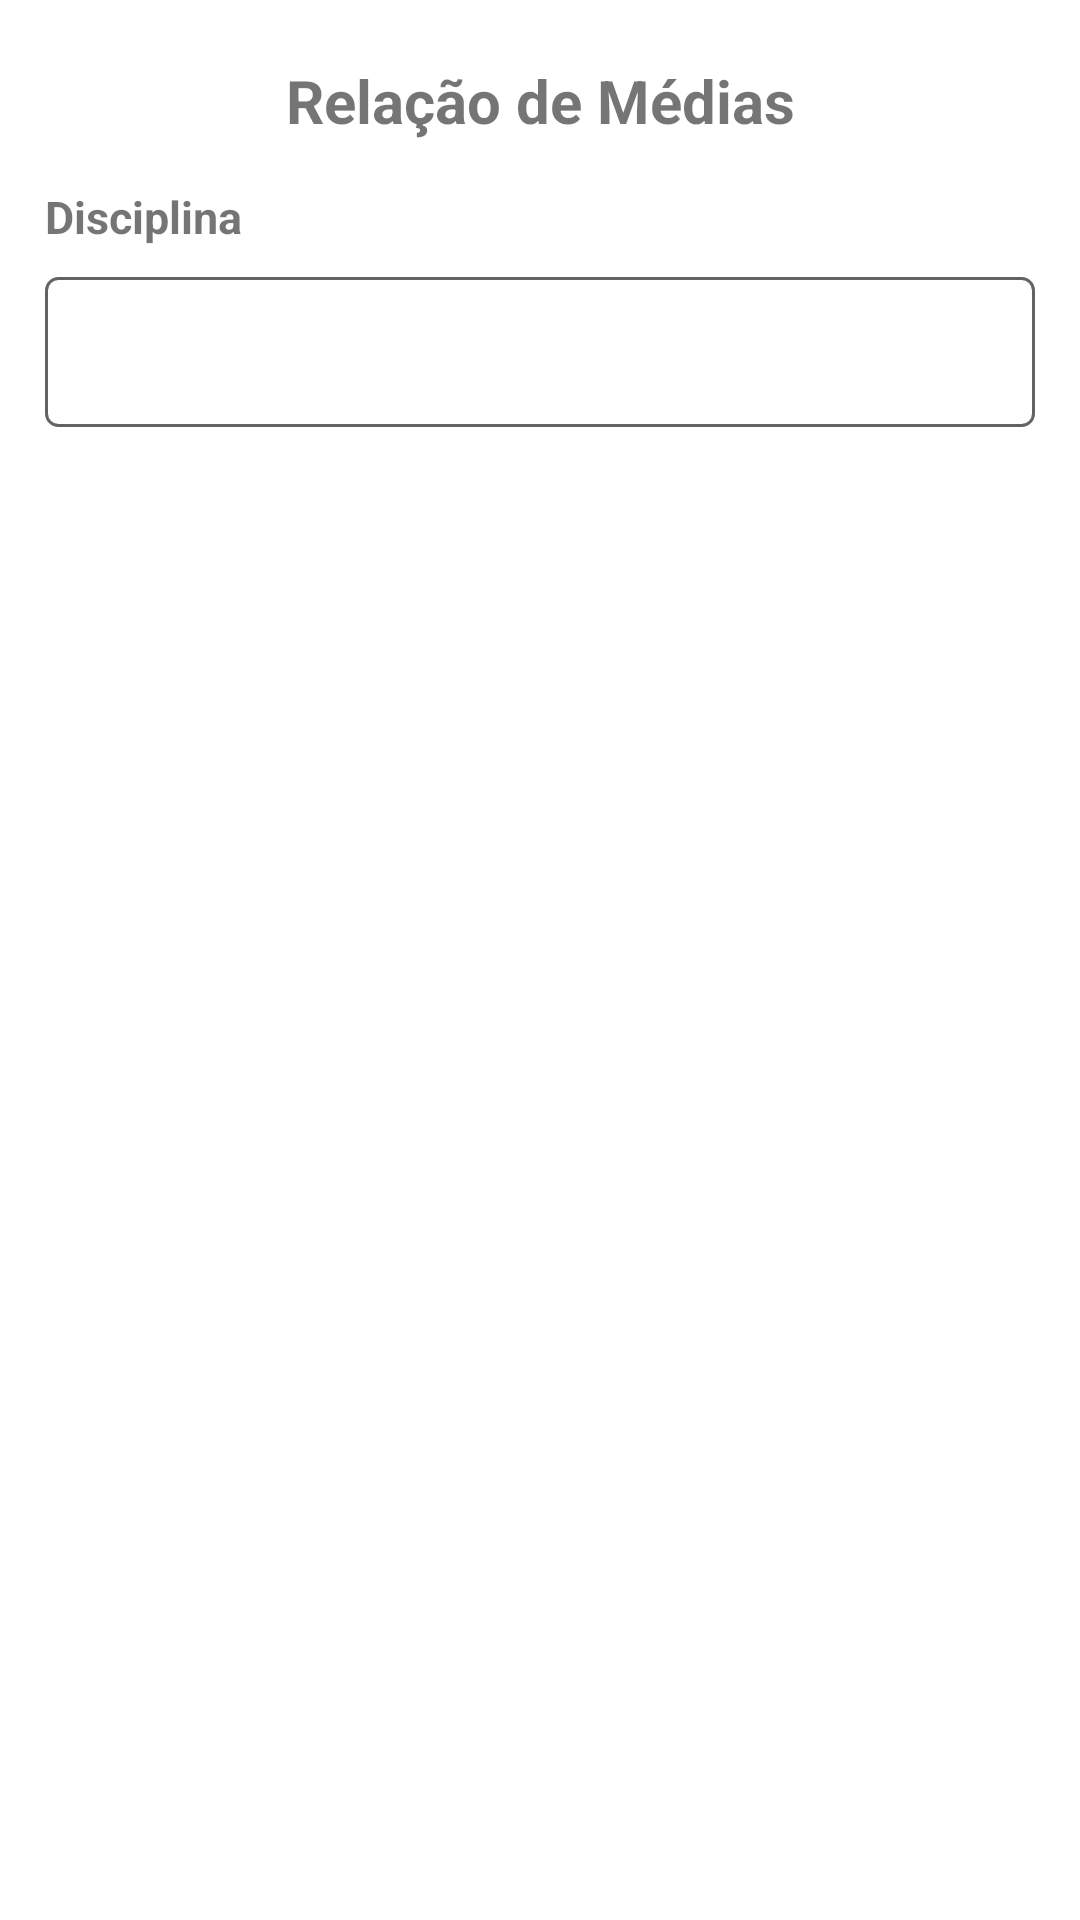

Layout XML and referenced resources for this Android screen:
<!-- AndroidManifest.xml: application theme Theme.Trabalho2BimAndroid -->
<!-- res/layout/activity_medias.xml -->
<?xml version="1.0" encoding="utf-8"?>
<LinearLayout
    xmlns:android="http://schemas.android.com/apk/res/android"
    xmlns:tools="http://schemas.android.com/tools"
    android:layout_width="match_parent"
    android:layout_height="match_parent"
    tools:context=".activitys.Notas"
    android:padding="15dp"
    android:orientation="vertical">


    <TextView
        android:id="@+id/txtTitulo"
        android:layout_width="match_parent"
        android:layout_height="wrap_content"
        android:text="Relação de Médias"
        android:textSize="20sp"
        android:textStyle="bold"
        android:gravity="center"
        android:layout_margin="5dp"/>

    <TextView
        android:id="@+id/tvDisciplina"
        android:layout_width="wrap_content"
        android:layout_height="wrap_content"
        android:text="Disciplina"
        android:textSize="15dp"
        android:textStyle="bold"
        android:layout_marginTop="10dp"/>

    <Spinner
        android:id="@+id/spDisciplina"
        android:contentDescription="Selecione a Disciplina"
        android:padding="10dp"
        android:layout_width="match_parent"
        android:layout_height="50dp"
        android:layout_marginBottom="10dp"
        android:layout_marginTop="10dp"
        android:background="@drawable/border"/>

    <ScrollView
        android:layout_width="match_parent"
        android:layout_height="match_parent">

    </ScrollView>

</LinearLayout>
<!-- resources referenced by this layout -->
<resources>
  <!-- drawable border (drawable) -->
  <shape xmlns:android="http://schemas.android.com/apk/res/android">
      <stroke android:color="#636363" android:width="1dp"/>
      <solid android:color="@color/white"/>
      <corners android:radius="4dp"/>
  </shape>
  <style name="Theme.Trabalho2BimAndroid" parent="Theme.MaterialComponents.Light.NoActionBar">
          
          <item name="colorPrimary">@color/purple_500</item>
          <item name="colorPrimaryVariant">@color/purple_700</item>
          <item name="colorOnPrimary">@color/white</item>
          
          <item name="colorSecondary">@color/teal_200</item>
          <item name="colorSecondaryVariant">@color/teal_700</item>
          <item name="colorOnSecondary">@color/black</item>
          
          <item name="android:statusBarColor">?attr/colorPrimaryVariant</item>
          
      </style>
  <color name="white">#FFFFFFFF</color>
  <color name="purple_500">#FF6200EE</color>
  <color name="purple_700">#FF3700B3</color>
  <color name="teal_200">#FF03DAC5</color>
  <color name="teal_700">#FF018786</color>
  <color name="black">#FF000000</color>
</resources>
